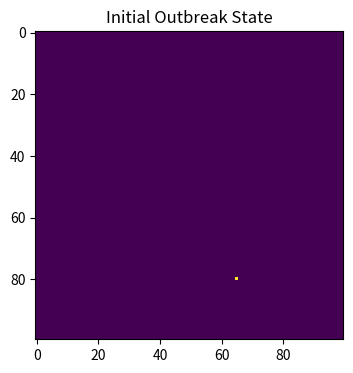
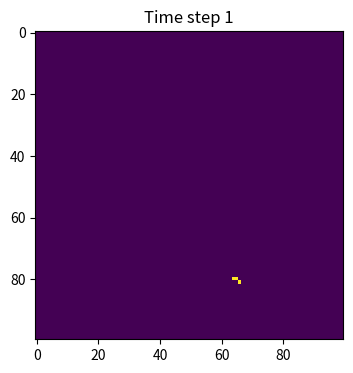
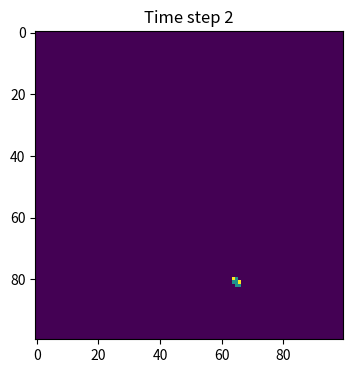
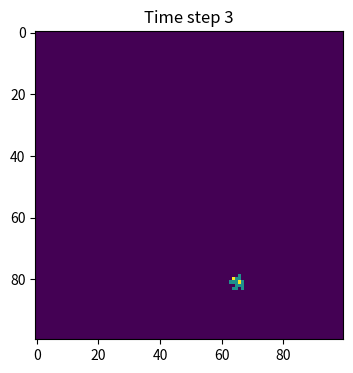
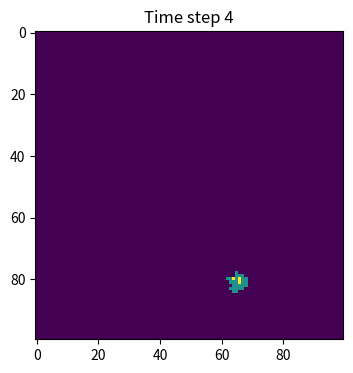
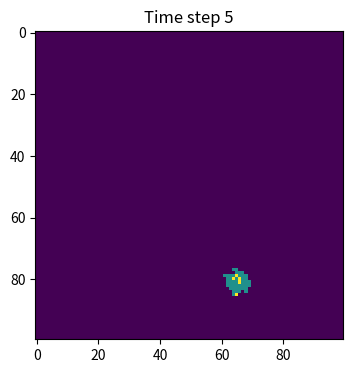
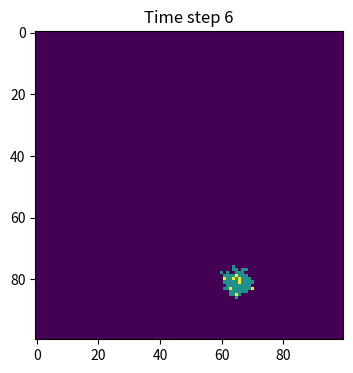
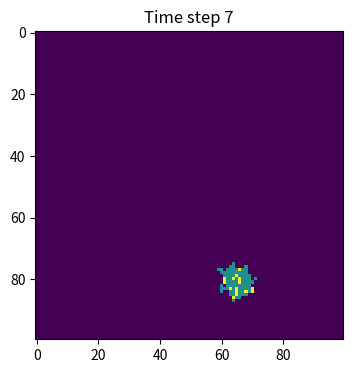
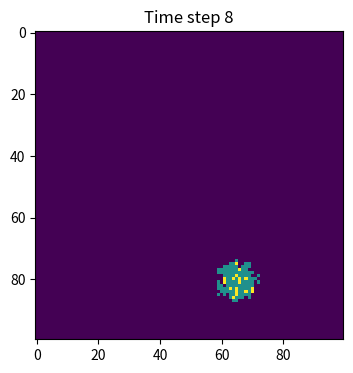
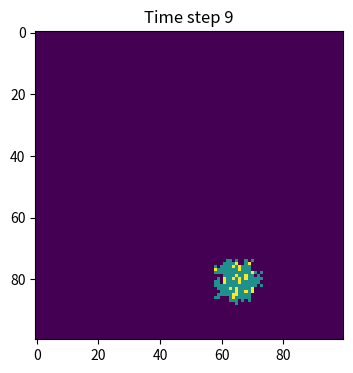
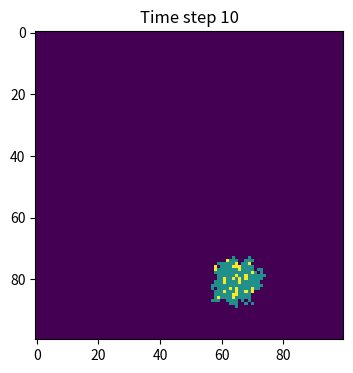
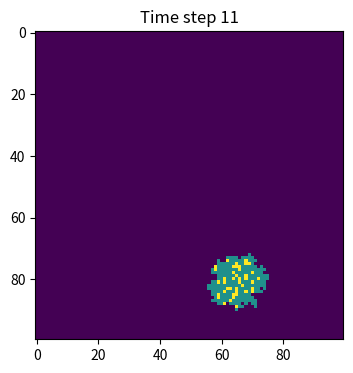
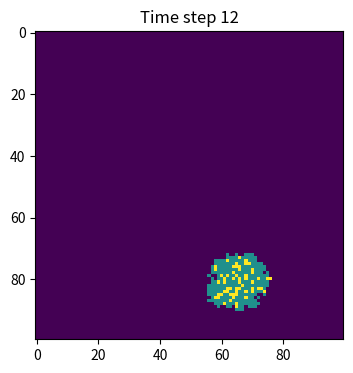
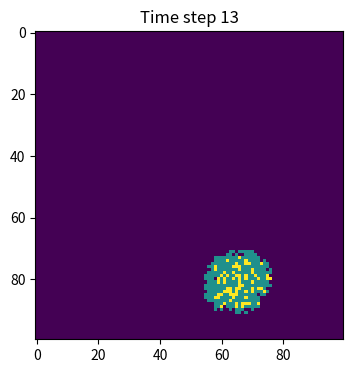
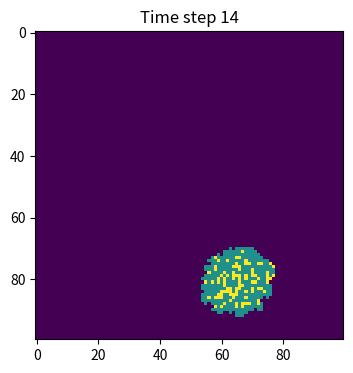
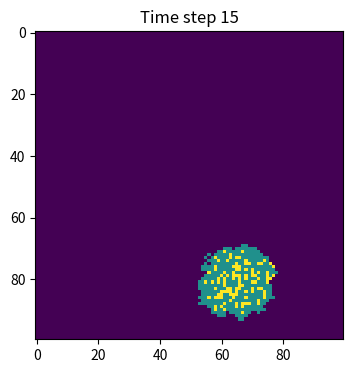

These charts were generated, in order, by the following Python code:
# spatial_SIR.py
import numpy as np
import matplotlib.pyplot as plt

def initialize_population(size):
    return np.zeros((size, size))


def infect_neighbors(population, beta):
    new_population = np.copy(population)
    infected_positions = np.where(population == 1)
    for x, y in zip(infected_positions[0], infected_positions[1]):
       
        neighbors = [(x-1, y), (x+1, y), (x, y-1), (x, y+1), 
                     (x-1, y-1), (x+1, y-1), (x-1, y+1), (x+1, y+1)]
        for nx, ny in neighbors:
            if 0 <= nx < population.shape[0] and 0 <= ny < population.shape[1]:
                if new_population[nx, ny] == 0:  
                    rand = np.random.random()
                    if rand < beta:  
                        new_population[nx, ny] = 1
    return new_population

def recover(population, gamma):
    new_population = np.copy(population)
    infected_positions = np.where(population == 1)
    for x, y in zip(infected_positions[0], infected_positions[1]):
        if np.random.random() < gamma:  
            new_population[x, y] = 2
    return new_population

population = initialize_population(100)

outbreak_position = (np.random.choice(100), np.random.choice(100))
population[outbreak_position] = 1

beta = 0.3  
gamma = 0.05  

time_steps = 100

plt.figure(figsize=(6, 4), dpi=150)
plt.imshow(population, cmap='viridis', interpolation='nearest')
plt.title('Initial Outbreak State')
plt.show()

for t in range(time_steps):
    population = infect_neighbors(population, beta)
    population = recover(population, gamma)
    plt.figure(figsize=(6, 4), dpi=150)
    plt.imshow(population, cmap='viridis', interpolation='nearest')
    plt.title(f'Time step {t+1}')
    plt.show()

